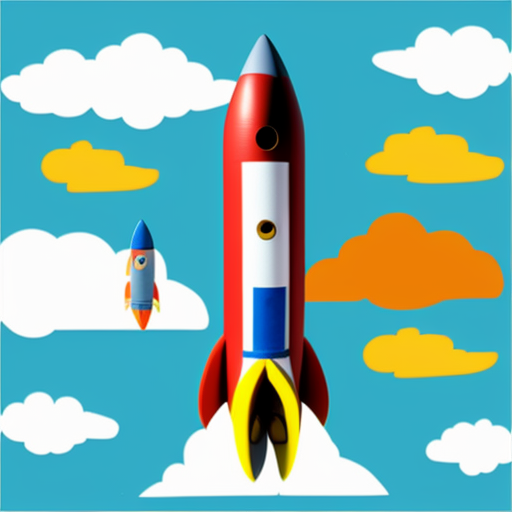
Generation parameters embedded in this image by AUTOMATIC1111 Stable Diffusion web UI or a fork of it (Forge, ...) (PNG 'parameters' text chunk):
60x rocket toy
Negative prompt: star
Steps: 88, Sampler: Euler a, CFG scale: 7, Seed: 1991548231, Size: 512x512, Model hash: 3e777936f8, Model: seek_art_mega_v1